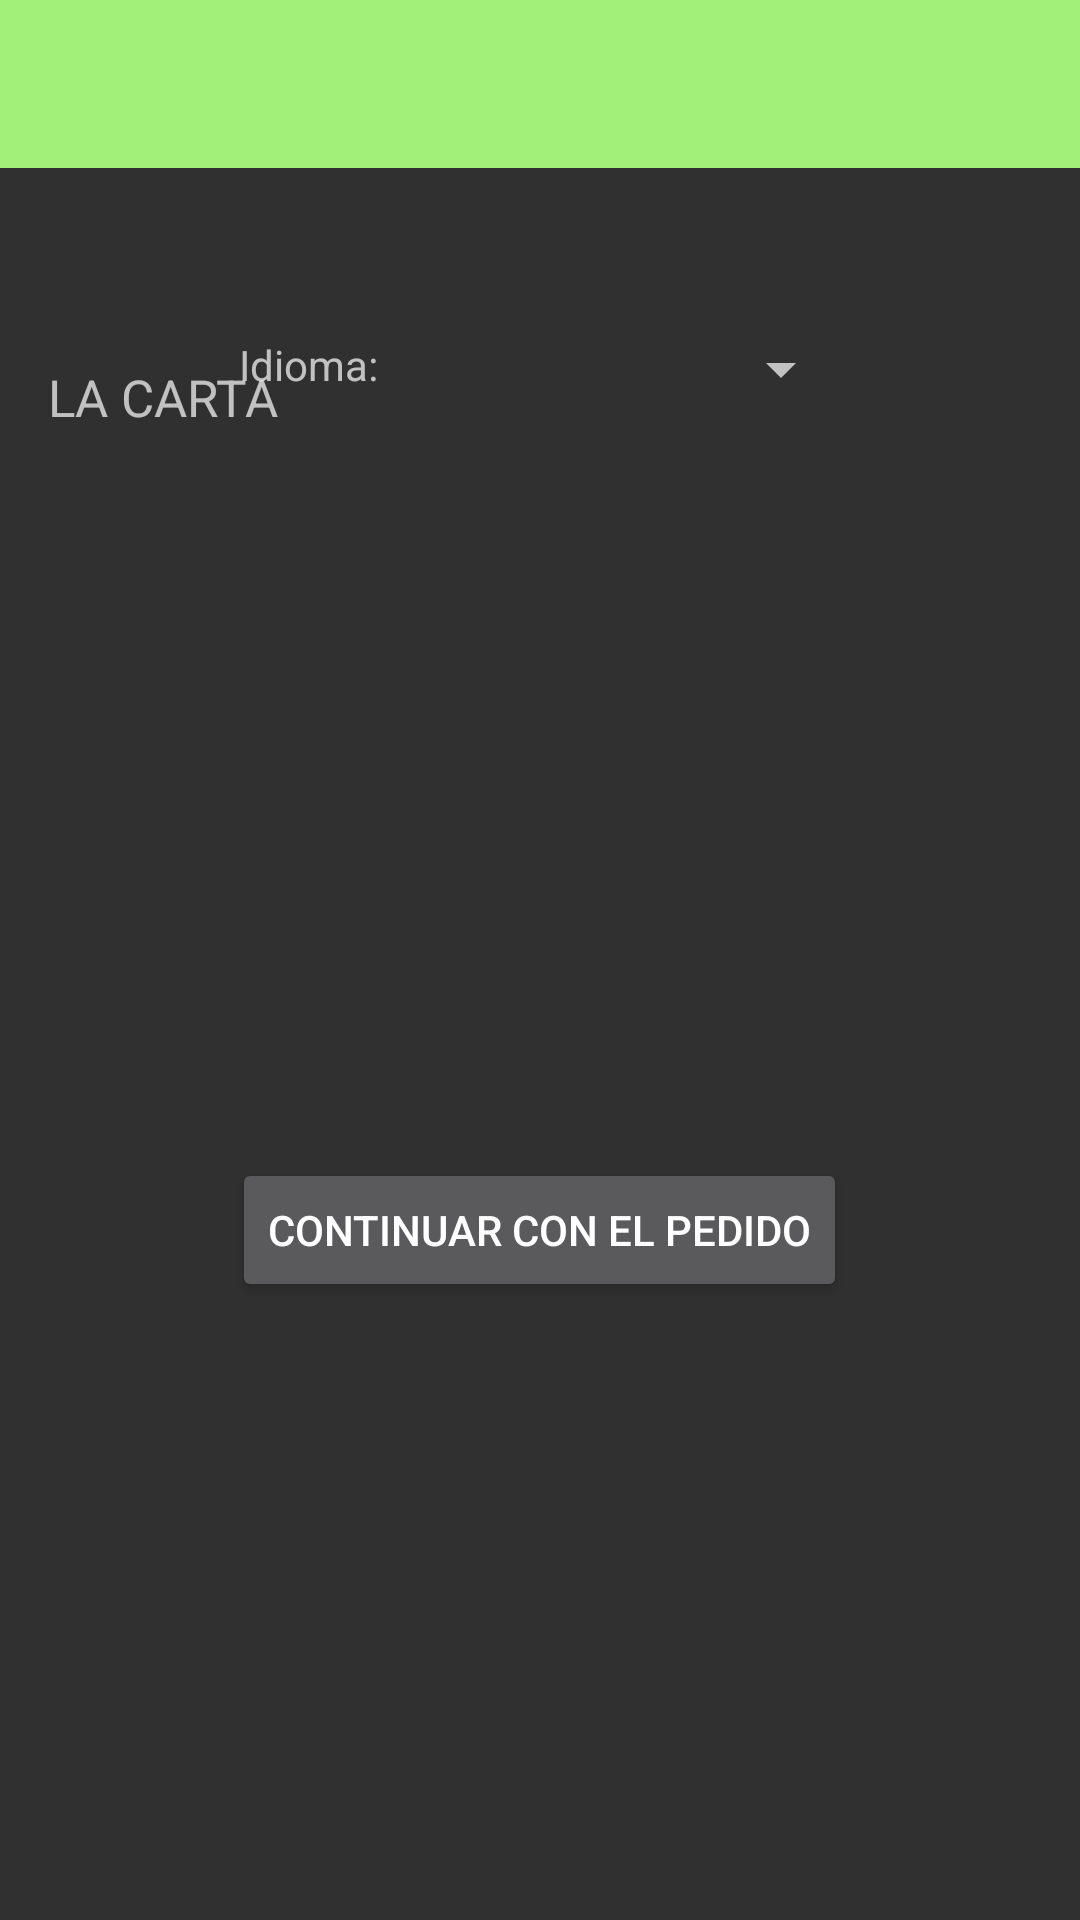

Reconstruct the res/layout file that produces this screen, plus the resources it refers to.
<!-- AndroidManifest.xml: application theme TemaDAS -->
<!-- res/layout/activity_main.xml -->
<?xml version="1.0" encoding="utf-8"?>
<androidx.constraintlayout.widget.ConstraintLayout xmlns:android="http://schemas.android.com/apk/res/android"
    xmlns:app="http://schemas.android.com/apk/res-auto"
    xmlns:tools="http://schemas.android.com/tools"
    android:layout_width="match_parent"
    android:layout_height="match_parent"
    tools:context=".MainActivity">

    <TextView
        android:id="@+id/textViewBienvenido"
        android:layout_width="wrap_content"
        android:layout_height="wrap_content"
        app:layout_constraintBottom_toBottomOf="parent"
        app:layout_constraintHorizontal_bias="0.044"
        app:layout_constraintLeft_toLeftOf="parent"
        app:layout_constraintRight_toRightOf="parent"
        app:layout_constraintTop_toTopOf="parent"
        app:layout_constraintVertical_bias="0.132" />

    <androidx.recyclerview.widget.RecyclerView
        android:id="@+id/rv"
        android:layout_width="368dp"
        android:layout_height="201dp"
        android:layout_marginTop="60dp"
        app:layout_constraintEnd_toEndOf="parent"
        app:layout_constraintHorizontal_bias="0.516"
        app:layout_constraintStart_toStartOf="parent"
        app:layout_constraintTop_toBottomOf="@+id/textViewBienvenido" />

    <Spinner
        android:id="@+id/idiomas"
        android:layout_width="147dp"
        android:layout_height="22dp"
        android:layout_marginTop="112dp"
        android:layout_marginEnd="64dp"
        app:layout_constraintEnd_toEndOf="parent"
        app:layout_constraintHorizontal_bias="0.5"
        app:layout_constraintStart_toEndOf="@+id/textView"
        app:layout_constraintTop_toTopOf="parent" />

    <TextView
        android:id="@+id/textView"
        android:layout_width="wrap_content"
        android:layout_height="wrap_content"
        android:layout_marginStart="52dp"
        android:layout_marginTop="112dp"
        android:text="Idioma:"
        app:layout_constraintEnd_toStartOf="@+id/idiomas"
        app:layout_constraintHorizontal_bias="0.5"
        app:layout_constraintStart_toEndOf="@+id/textViewBienvenido"
        app:layout_constraintTop_toTopOf="parent" />

    <androidx.appcompat.widget.Toolbar
        android:id="@+id/toolbar"
        android:layout_width="match_parent"
        android:layout_height="wrap_content"
        android:background="?attr/colorPrimary"
        android:minHeight="?attr/actionBarSize"
        android:theme="?attr/actionBarTheme"
        app:layout_constraintStart_toStartOf="parent"
        app:layout_constraintTop_toTopOf="parent" />

    <TextView
        android:id="@+id/textView5"
        android:layout_width="wrap_content"
        android:layout_height="wrap_content"
        android:layout_marginStart="16dp"
        android:layout_marginTop="20dp"
        android:text="LA CARTA"
        android:textSize="17sp"
        app:layout_constraintStart_toStartOf="parent"
        app:layout_constraintTop_toBottomOf="@+id/textViewBienvenido" />

    <Button
        android:id="@+id/button3"
        android:layout_width="wrap_content"
        android:layout_height="wrap_content"
        android:layout_marginTop="24dp"
        android:onClick="onClickContinuar"
        android:text="CONTINUAR CON EL PEDIDO"
        app:layout_constraintEnd_toEndOf="parent"
        app:layout_constraintHorizontal_bias="0.498"
        app:layout_constraintStart_toStartOf="parent"
        app:layout_constraintTop_toBottomOf="@+id/rv" />

</androidx.constraintlayout.widget.ConstraintLayout>
<!-- resources referenced by this layout -->
<resources>
  <style name="TemaDAS" parent="Theme.AppCompat.NoActionBar">
          <item name="colorPrimary">#a2f079</item>
          <item name="colorPrimaryDark">#a8b079</item>
          <item name="colorAccent">#eba154</item>
      </style>
</resources>
